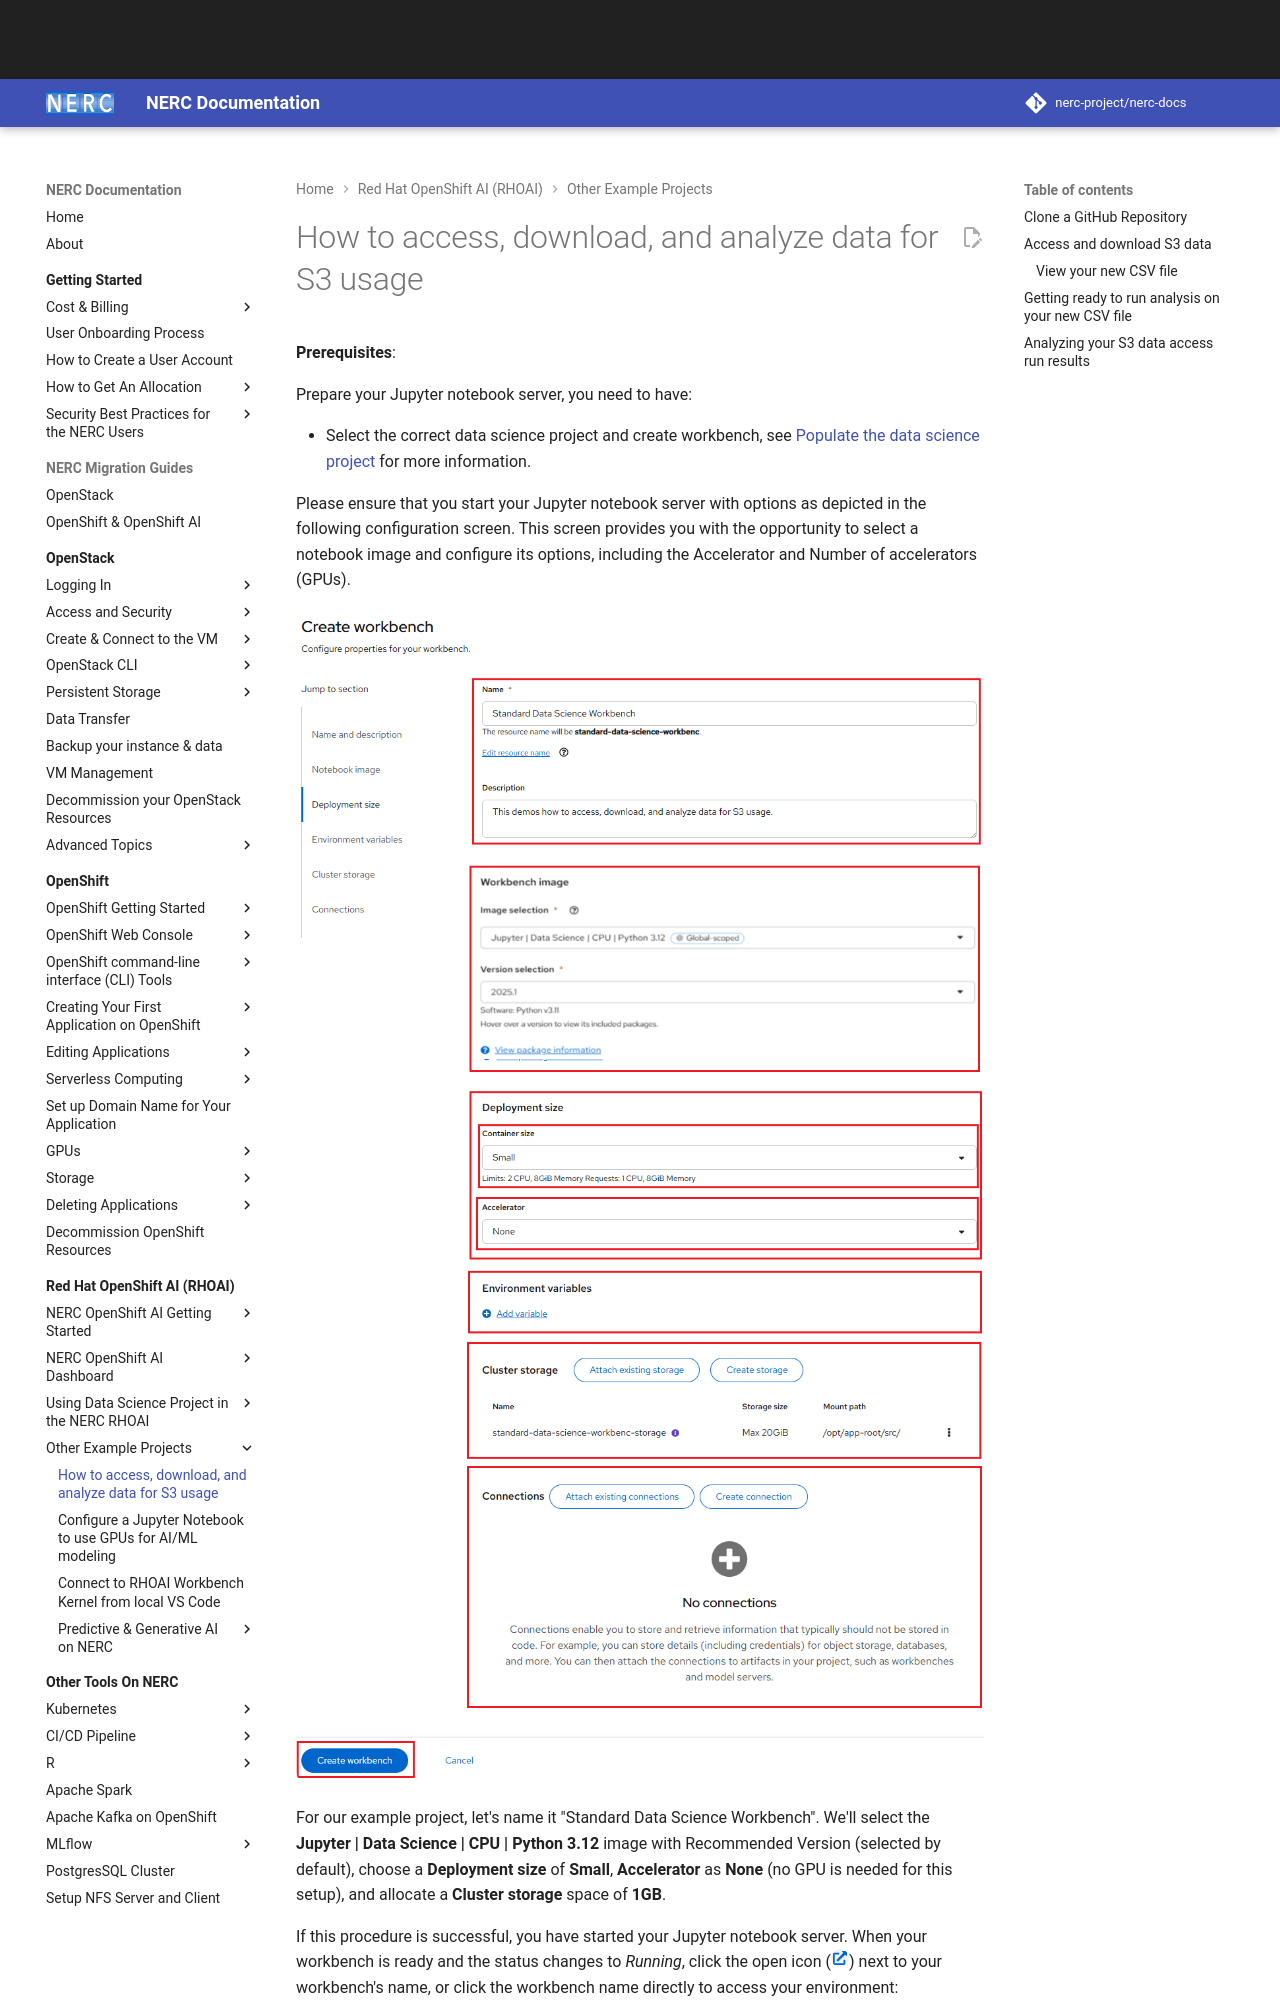

repository: nerc-project/nerc-docs · page: openshift-ai/other-projects/how-access-s3-data-then-download-and-analyze-it/index.html · generator: mkdocs

# How to access, download, and analyze data for S3 usage

**Prerequisites**:

Prepare your Jupyter notebook server, you need to have:

-   Select the correct data science project and create workbench, see
    [Populate the data science project](../data-science-project/using-projects-the-rhoai.md#populate-the-data-science-project-with-a-workbench)
    for more information.

Please ensure that you start your Jupyter notebook server with options as depicted
in the following configuration screen. This screen provides you with the opportunity
to select a notebook image and configure its options, including the Accelerator
and Number of accelerators (GPUs).

![Standard Data Science Workbech Information](images/standard-data-science-workbench.png)

For our example project, let's name it "Standard Data Science Workbench". We'll
select the **Jupyter | Data Science | CPU | Python 3.12** image with Recommended
Version (selected by default), choose a **Deployment size** of **Small**,
**Accelerator** as **None** (no GPU is needed for this setup), and allocate a
**Cluster storage** space of **1GB**.
